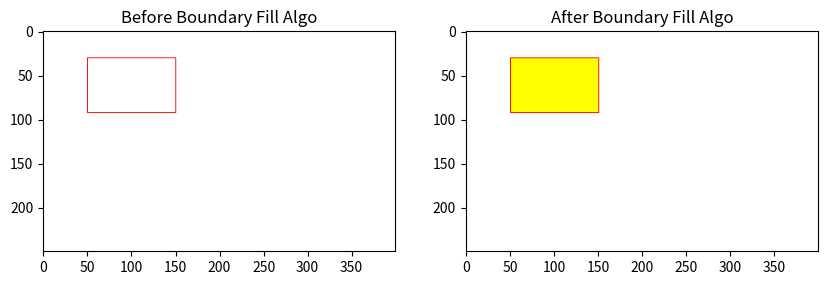

The matplotlib source for this figure:
import matplotlib.pyplot as plt
from PIL import Image

import sys
sys.setrecursionlimit(500000)

white = (255,255,255)
red = (255,0,0)
yellow = (255, 255, 0)

def createPolygon(im, width, height) :

    i = width/8
    while i <= 3 * width / 8 :
        im.putpixel((int(i),int(height/8)),red)
        i += 1
    
    i = height / 8
    while i <= 3 * height / 8 :
        im.putpixel((int(3*width/8),int(i)),red)
        i += 1

    i = 3 * width/8
    while i >= width / 8 :
        im.putpixel((int(i),int(3 * height/8)),red)
        i -= 1

    i = 3 * height / 8
    while i >= height / 8 :
        im.putpixel((int(width/8),int(i)),red)
        i -= 1

def bf(im, x, y, bc , fc) :

    cc = im.getpixel((x,y))

    if cc == bc or cc == fc :
        return 

    im.putpixel((x,y),fc)

    bf(im, x, y-1, bc, fc)
    bf(im, x, y+1, bc, fc)
    bf(im, x-1, y, bc, fc)
    bf(im, x+1, y, bc, fc)

im1 = Image.new(mode="RGB",size=(400,250),color=white)
width, height = im1.size


createPolygon(im1, width, height)
im2 = im1.copy()
bf(im2, int(width/4) , int(height/4) , red , yellow)

f, axis = plt.subplots(1,2,figsize=(10,5))
axis[0].imshow(im1)
axis[1].imshow(im2)

axis[0].set_title("Before Boundary Fill Algo")
axis[1].set_title("After Boundary Fill Algo")

plt.show()
